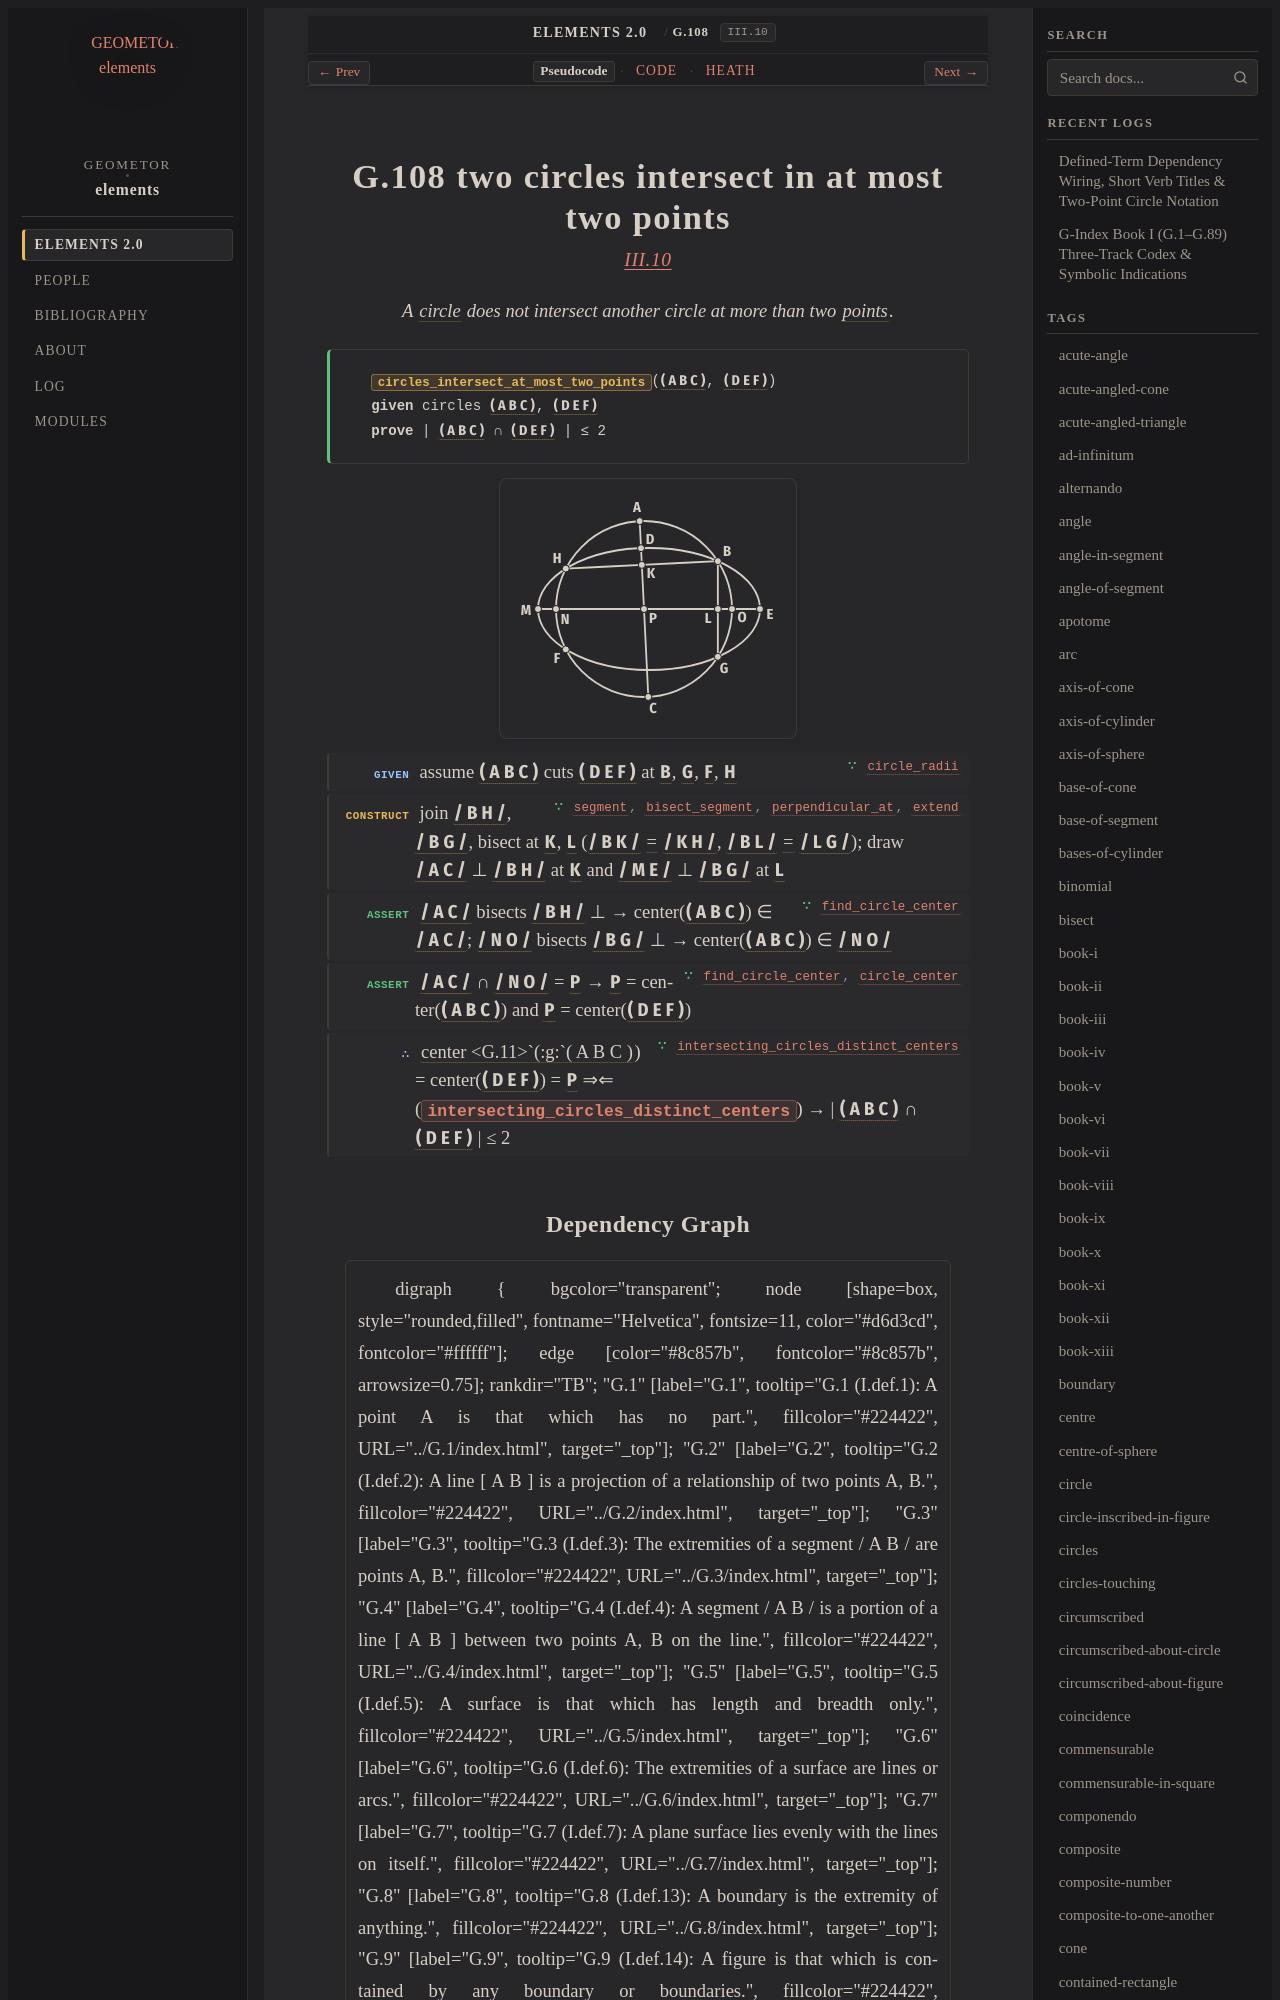

repository: geometor/elements · page: elements2/G.108/index.html · generator: sphinx

:order: 108
:number: 108
:canonical_id: G.108
:original_id: III.10
:title: G.108 two circles intersect in at most two points
:volume: II
:book: III
:type: prop
:subtype: theorem
:categories: theorem, proof, plane-geometry, circles
:category: theorem, proof, plane-geometry, circles
:tags: book-iii, point, segment, circle, right-angle, straight-line, centre, equality, reductio-ad-absurdum
:dependencies: G.1, G.10, G.11, G.14, G.18, G.32, G.34, G.98, G.102
:excerpt: A circle does not intersect another circle at more than two points.

.. _G.108:
.. _III.10:

G.108 two circles intersect in at most two points
=================================================

.. rubric:: `III.10 <https://geometor.github.io/euclid/heath/volume_II/book_iii/propositions/10/>`_

.. enunciation::

   A :term:`circle <G.10>` does not intersect another circle at more than two :term:`points <G.1>`.

.. signature:: theorem

   | :fn:`circles_intersect_at_most_two_points <G.108>`\ (:g:`( A B C ) <g1:( A B C )>`, :g:`( D E F ) <g1:( D E F )>`)
   | **given** circles :g:`( A B C ) <g1:( A B C )>`, :g:`( D E F ) <g1:( D E F )>`
   | **prove** | :g:`( A B C ) <g1:( A B C )>` ∩ :g:`( D E F ) <g1:( D E F )>` | ≤ 2

.. picture:: g1.svg
   :alt: Diagram for Proposition 10

.. step:: given ∵ circle_radii <G.10>

   assume :g:`( A B C ) <g1:( A B C )>` cuts :g:`( D E F ) <g1:( D E F )>` at :g:`B <g1:B>`, :g:`G <g1:G>`, :g:`F <g1:F>`, :g:`H <g1:H>`

.. step:: construct ∵ segment, bisect_segment, perpendicular_at, extend <G.14, G.32, G.34, G.18>

   join :g:`/ B H / <g1:/ B H />`, :g:`/ B G / <g1:/ B G />`, bisect at :g:`K <g1:K>`, :g:`L <g1:L>` (:g:`/ B K / <g1:/ B K />` :eq:`= <g1:/ B K / = g1:/ K H />` :g:`/ K H / <g1:/ K H />`, :g:`/ B L / <g1:/ B L />` :eq:`= <g1:/ B L / = g1:/ L G />` :g:`/ L G / <g1:/ L G />`); draw :g:`/ A C / <g1:/ A C />` ⊥ :g:`/ B H / <g1:/ B H />` at :g:`K <g1:K>` and :g:`/ M E / <g1:/ M E />` ⊥ :g:`/ B G / <g1:/ B G />` at :g:`L <g1:L>`

.. step:: assert ∵ find_circle_center <G.98>

   :g:`/ A C / <g1:/ A C />` bisects :g:`/ B H / <g1:/ B H />` ⊥ → center(:g:`( A B C ) <g1:( A B C )>`) ∈ :g:`/ A C / <g1:/ A C />`; :g:`/ N O / <g1:/ N O />` bisects :g:`/ B G / <g1:/ B G />` ⊥ → center(:g:`( A B C ) <g1:( A B C )>`) ∈ :g:`/ N O / <g1:/ N O />`

.. step:: assert ∵ find_circle_center, circle_center <G.98, G.11>

   :g:`/ A C / <g1:/ A C />` ∩ :g:`/ N O / <g1:/ N O />` = :g:`P <g1:P>` → :g:`P <g1:P>` = center(:g:`( A B C ) <g1:( A B C )>`) and :g:`P <g1:P>` = center(:g:`( D E F ) <g1:( D E F )>`)

.. step:: conclude ∵ intersecting_circles_distinct_centers <G.102>

   :term:`center <G.11>`(:g:`( A B C ) <g1:( A B C )>`) = center(:g:`( D E F ) <g1:( D E F )>`) = :g:`P <g1:P>` ⇒⇐ (:fn:`intersecting_circles_distinct_centers <G.102>`\ ) → | :g:`( A B C ) <g1:( A B C )>` ∩ :g:`( D E F ) <g1:( D E F )>` | ≤ 2
